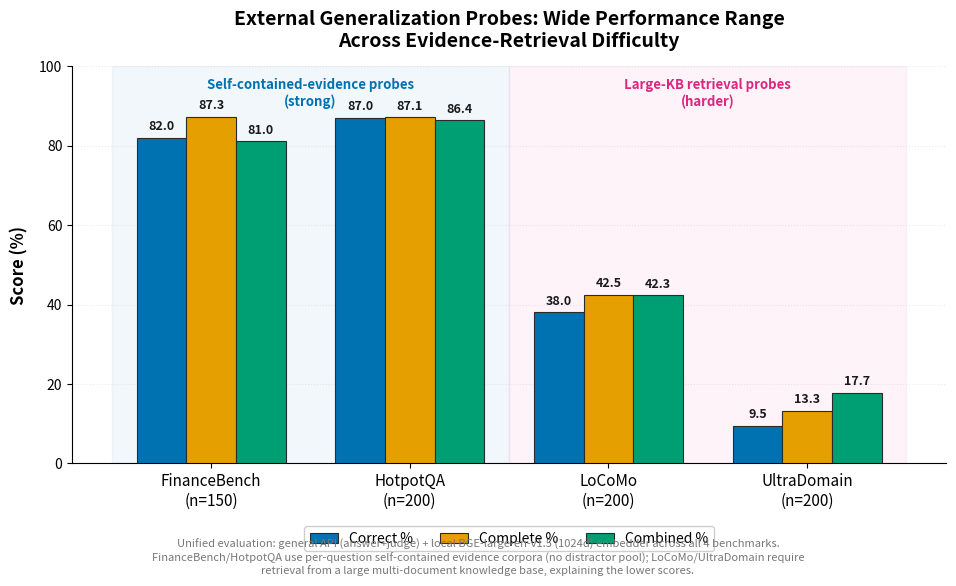

Here is the Python script that generated this plot: (Note: this script raises an exception after producing the figure.)
"""
external_benchmarks.py
FIG — §4 External generalization probes: 4 benchmarks x 3 metrics.
Grouped bar chart comparing Correct% / Complete% / Combined across
FinanceBench, HotpotQA, LoCoMo, UltraDomain.

FinanceBench / HotpotQA are strong self-contained-evidence probes (per-question
evidence corpus, no distractor pool) and score high (~80-87%). LoCoMo /
UltraDomain are harder large-KB retrieval probes (must find evidence in a
large multi-document pool) and score much lower (~10-42%), reflecting the
added retrieval difficulty rather than a reasoning failure.

Colorblind-safe: Okabe-Ito palette, consistent with figures_v2 / figures_v22.
Data source: analysis/v22_external_final.md (general API + local BGE-large-en-v1.5
embedder, unified across all 4 benchmarks).
"""

import matplotlib
matplotlib.use("Agg")
import matplotlib.pyplot as plt
import numpy as np

# ── Palette (Okabe-Ito) ──────────────────────────────────────────────────────
C_CORRECT  = "#0072B2"   # blue
C_COMPLETE = "#E69F00"   # orange
C_COMBINED = "#009E73"   # green

# ── Data (analysis/v22_external_final.md) ────────────────────────────────────
benchmarks = ["FinanceBench", "HotpotQA", "LoCoMo", "UltraDomain"]
n_values   = [150, 200, 200, 200]
correct    = [82.0, 87.0, 38.0, 9.5]
complete   = [87.29, 87.09, 42.49, 13.28]
combined   = [81.05, 86.37, 42.34, 17.73]

# Group split: strong self-contained-evidence probes vs harder large-KB probes
group_note = ["self-contained evidence", "self-contained evidence",
              "large-KB retrieval", "large-KB retrieval"]

x = np.arange(len(benchmarks))
width = 0.25

fig, ax = plt.subplots(figsize=(9.5, 5.6))

bars1 = ax.bar(x - width, correct, width, label="Correct %",
               color=C_CORRECT, edgecolor="#2B2B2B", linewidth=0.8, zorder=3)
bars2 = ax.bar(x, complete, width, label="Complete %",
               color=C_COMPLETE, edgecolor="#2B2B2B", linewidth=0.8, zorder=3)
bars3 = ax.bar(x + width, combined, width, label="Combined %",
               color=C_COMBINED, edgecolor="#2B2B2B", linewidth=0.8, zorder=3)

# ── Value labels ──────────────────────────────────────────────────────────────
for bars in (bars1, bars2, bars3):
    for bar in bars:
        h = bar.get_height()
        ax.text(bar.get_x() + bar.get_width() / 2, h + 1.2, f"{h:.1f}",
                 ha="center", va="bottom", fontsize=9, fontweight="bold",
                 color="#1a1a1a")

# ── Shaded background bands to visually separate the two probe regimes ──────
ax.axvspan(-0.5, 1.5, color="#0072B2", alpha=0.05, zorder=0)
ax.axvspan(1.5, 3.5, color="#DC267F", alpha=0.05, zorder=0)

# ── Axes ─────────────────────────────────────────────────────────────────────
xticklabels = [f"{b}\n(n={n})" for b, n in zip(benchmarks, n_values)]
ax.set_xticks(x)
ax.set_xticklabels(xticklabels, fontsize=11)
ax.set_ylabel("Score (%)", fontsize=12, fontweight="bold", labelpad=8)
ax.set_ylim(0, 100)
ax.yaxis.grid(True, alpha=0.25, linestyle=":", linewidth=0.8)
ax.set_axisbelow(True)
ax.spines[["top", "right"]].set_visible(False)

# ── Regime annotations above the plot ────────────────────────────────────────
ax.text(0.5, 97, "Self-contained-evidence probes\n(strong)",
        ha="center", va="top", fontsize=9.5, fontweight="bold",
        color="#0072B2", style="italic")
ax.text(2.5, 97, "Large-KB retrieval probes\n(harder)",
        ha="center", va="top", fontsize=9.5, fontweight="bold",
        color="#DC267F", style="italic")

# ── Title ─────────────────────────────────────────────────────────────────────
ax.set_title("External Generalization Probes: Wide Performance Range\nAcross Evidence-Retrieval Difficulty",
              fontsize=14, fontweight="bold", pad=14)

# ── Legend ─────────────────────────────────────────────────────────────────────
ax.legend(fontsize=10, loc="upper center", bbox_to_anchor=(0.5, -0.14),
          ncol=3, framealpha=0.95, edgecolor="#cccccc")

# ── Footnote ─────────────────────────────────────────────────────────────────
fig.text(0.5, -0.02,
         "Unified evaluation: general API (answer+judge) + local BGE-large-en-v1.5 (1024d) embedder across all 4 benchmarks.\n"
         "FinanceBench/HotpotQA use per-question self-contained evidence corpora (no distractor pool); LoCoMo/UltraDomain require\n"
         "retrieval from a large multi-document knowledge base, explaining the lower scores.",
         ha="center", fontsize=8, color="#777777", style="italic")

fig.tight_layout(pad=0.5)

# ── Save ─────────────────────────────────────────────────────────────────────
out_dir = "./paper/v22/figures_v22"
fig.savefig(f"{out_dir}/external_benchmarks.pdf", dpi=300, bbox_inches="tight")
fig.savefig(f"{out_dir}/external_benchmarks.png", dpi=200, bbox_inches="tight")
print("\u2713 external_benchmarks saved")
